Dataset: data (GitHub, Niletynines/AI_ImageClassification_CNN_Parrot_Conure). Classes: black capped conure, blue cinnamon green cheek conure, blue normal green cheek conure, blue pineapple green cheek conure, blue yellow sided greencheek, cinnamon green cheek conure, crimson bellied conure, normal green cheek conure, pineapple green cheek conure, sun conure, yellow sided green cheek conure.

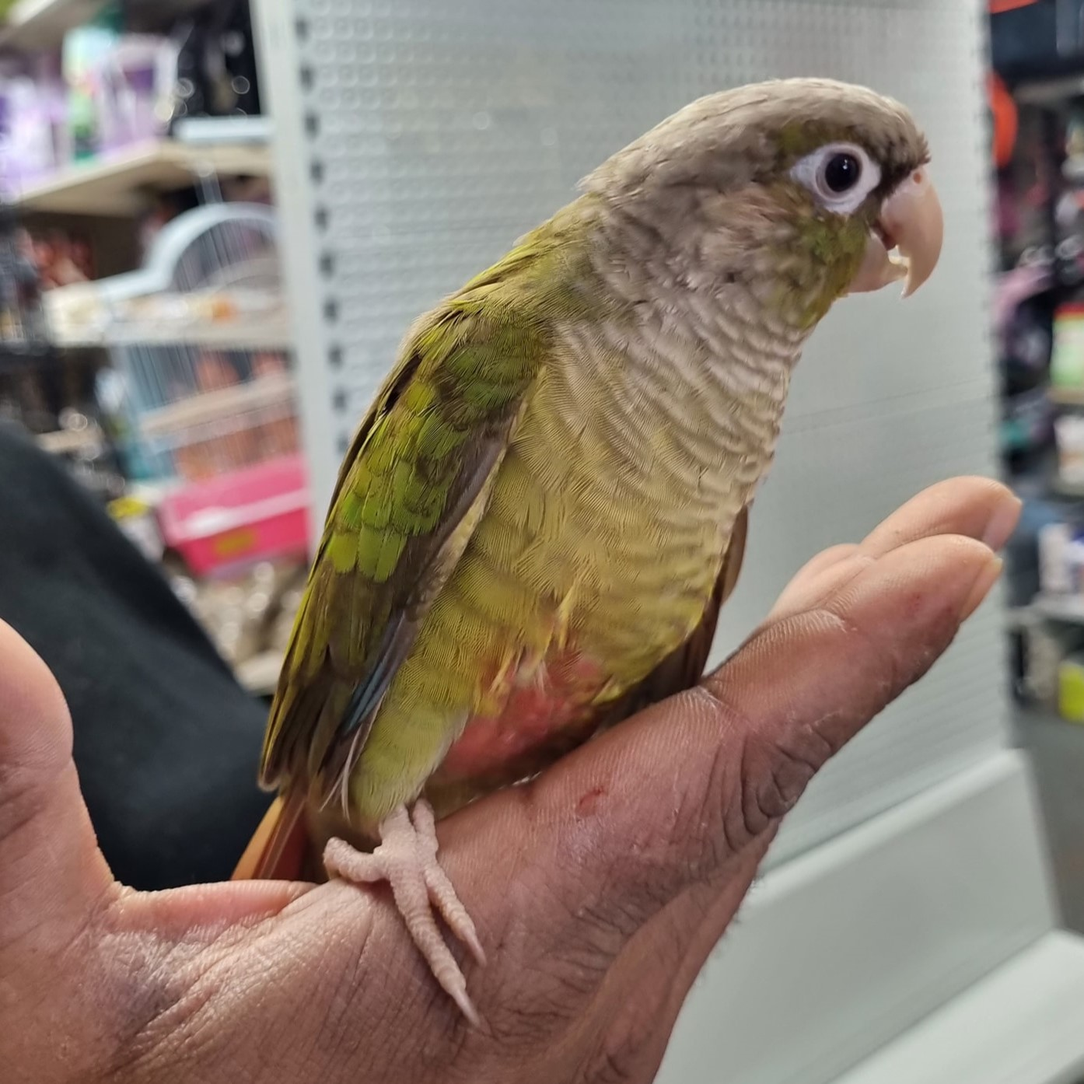
Label: cinnamon green cheek conure

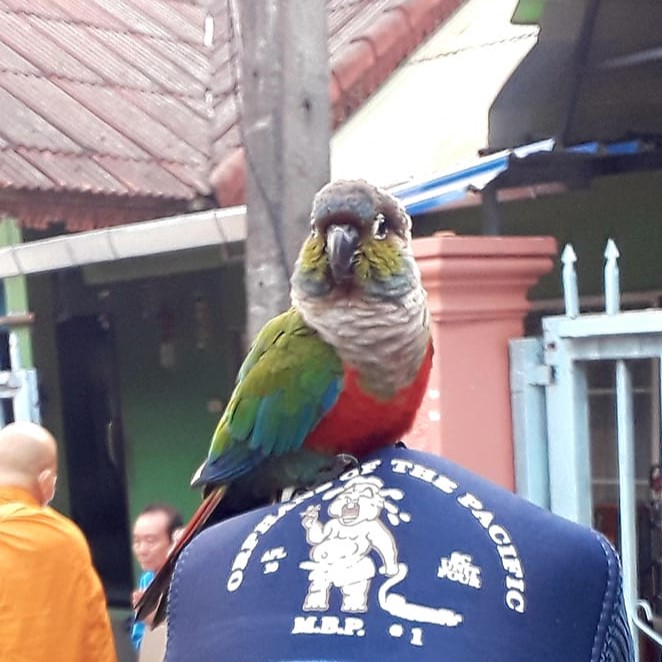
Label: crimson bellied conure

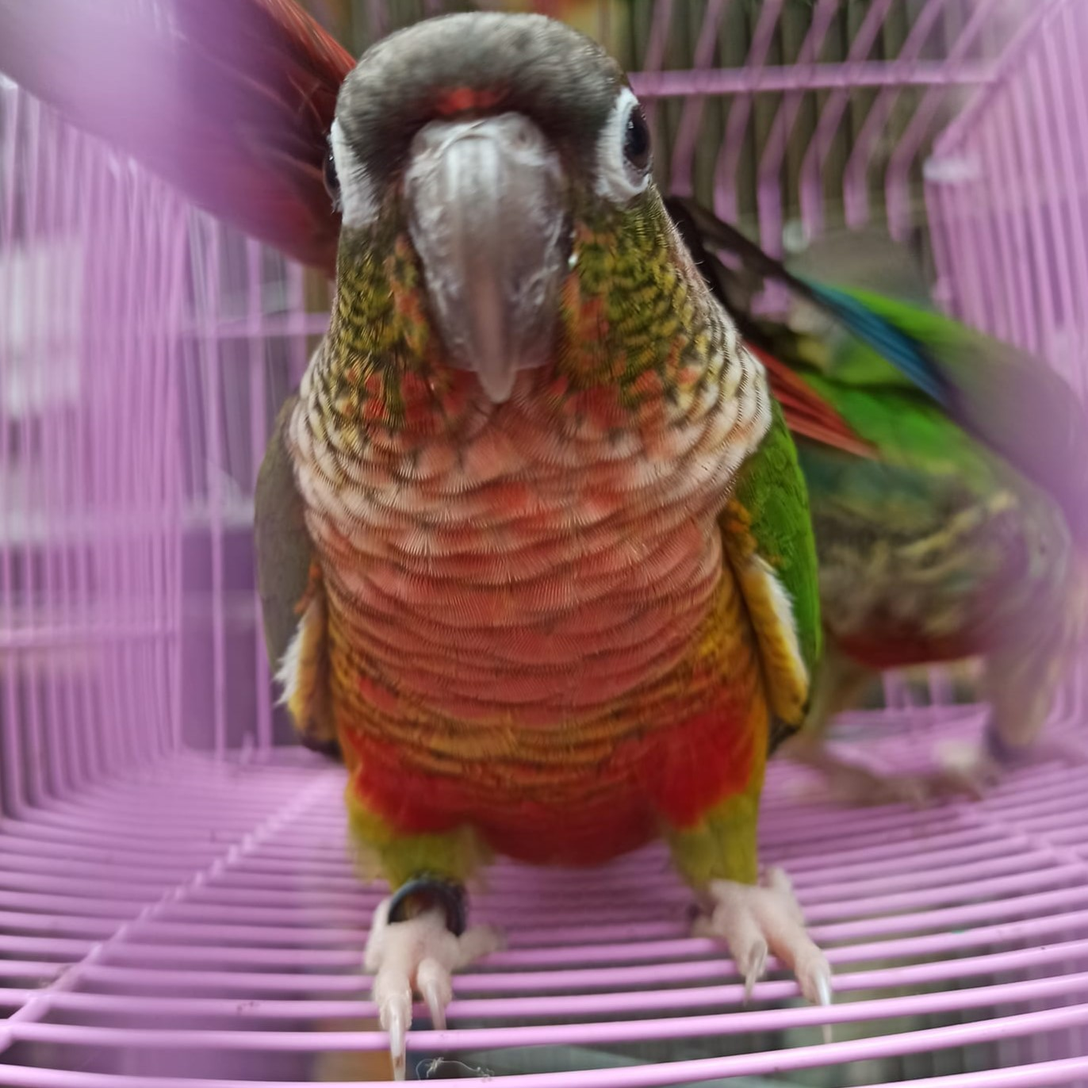
Label: yellow sided green cheek conure

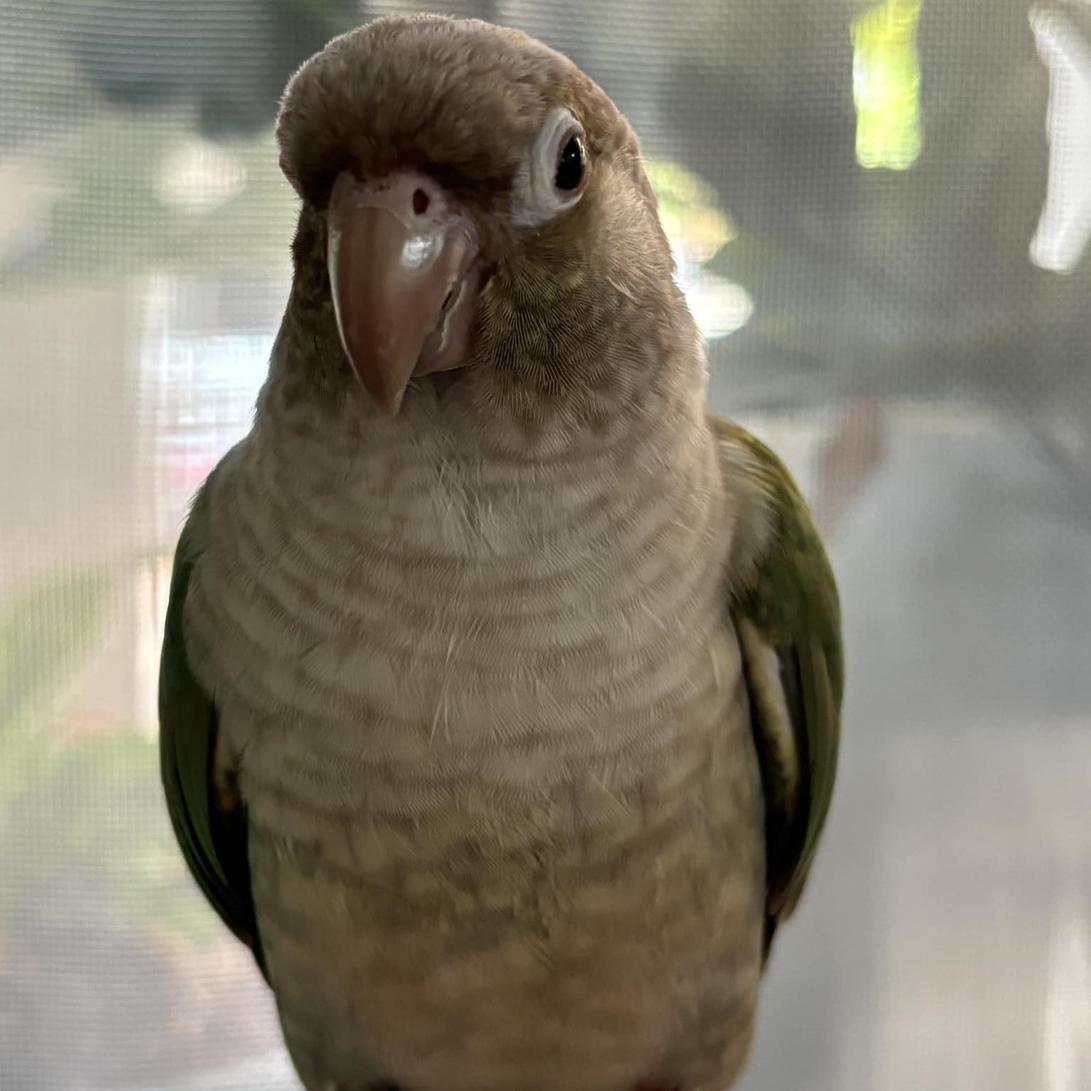
Label: blue cinnamon green cheek conure

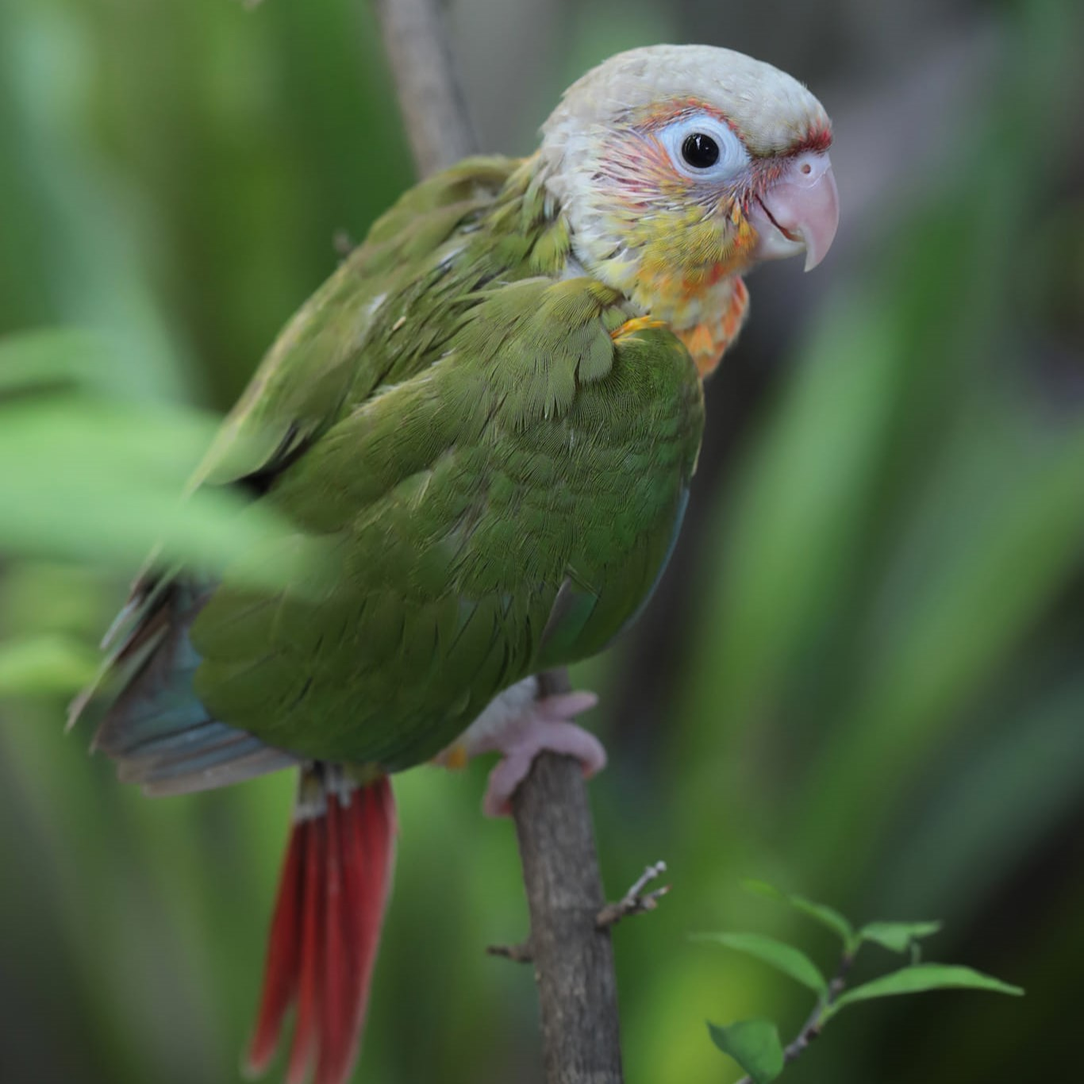
Label: pineapple green cheek conure

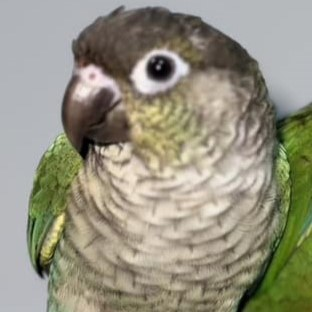
Label: blue yellow sided greencheek
